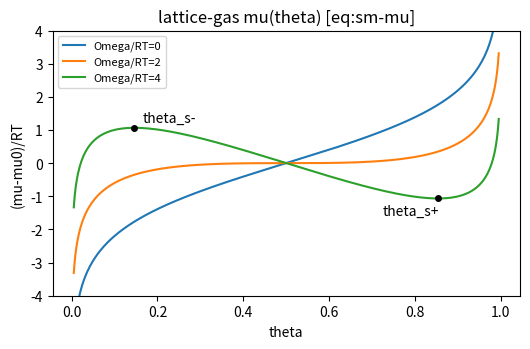

Here is the Python script that generated this plot:
# V1013_P21_fig_F1_sm_mu.py — Part 0 fig:sm-mu source data
# Evaluates the ACTUAL lattice-gas chemical potential [eq:sm-mu]:
#   (mu(theta) - mu0)/RT = ln[theta/(1-theta)] + a(1-2 theta),  a = Omega/RT
# Family a in {0,2,4}; van der Waals loop for a=4 with spinodal extrema
#   theta_s = (1 +- sqrt(1-2/a))/2 -> 0.1464/0.8536 (a=4), y = -+1.066... wait sign:
#   y(theta_s-) = +1.0657, y(theta_s+) = -1.0657 (checked against fig:hysloop 1.066).
# Outputs: TikZ coordinate blocks (stdout) + verification PNG.
import numpy as np
import matplotlib
matplotlib.use("Agg")
import matplotlib.pyplot as plt

def mu(th, a):
    return np.log(th/(1-th)) + a*(1-2*th)

def dmu(th, a):  # d(mu/RT)/dtheta
    return 1.0/(th*(1-th)) - 2.0*a

def tikz(xs, ys, ndig=4):
    pts = " ".join(f"({x:.{ndig}g},{y:.{ndig}g})" for x, y in zip(xs, ys))
    return "coordinates {" + pts + "}"

th = np.unique(np.concatenate([
    np.linspace(0.02, 0.10, 6), np.linspace(0.13, 0.87, 20),
    np.linspace(0.90, 0.98, 6)]))
print("=== (mu-mu0)/RT vs theta, a=Omega/RT ===")
for a in (0.0, 2.0, 4.0):
    print(f"% a=Omega/RT={a}")
    print(tikz(th, mu(th, a)))

a = 4.0
u = np.sqrt(1 - 2/a)
ts_m, ts_p = 0.5*(1-u), 0.5*(1+u)
ym, yp = mu(ts_m, a), mu(ts_p, a)
print(f"% extrema a=4: theta_s-={ts_m:.4f} y={ym:.4f}; theta_s+={ts_p:.4f} y={yp:.4f}")

# checks
assert abs(ts_m-0.146447) < 1e-5 and abs(ts_p-0.853553) < 1e-5
assert abs(dmu(ts_m, a)) < 1e-9 and abs(dmu(ts_p, a)) < 1e-9      # extrema = spinodal
assert abs(ym-1.0657) < 5e-4 and abs(yp+1.0657) < 5e-4            # matches fig:hysloop 1.066
assert abs(mu(0.5, a)) < 1e-12                                    # odd symmetry about theta=1/2
assert abs(mu(0.3, a) + mu(0.7, a)) < 1e-12
assert dmu(0.5, 2.0) < 1e-12 and dmu(0.5, 1.999) > 0              # monotone up to a=2
# gap closed form cross-check: max-min = (2/RT-units)[a*u - 2 artanh u]
gap = 2*(a*u - 2*np.arctanh(u))
assert abs((ym - yp) - gap) < 1e-9

fig, ax = plt.subplots(figsize=(5.4, 3.6))
thf = np.linspace(0.005, 0.995, 500)
for a_ in (0.0, 2.0, 4.0):
    ax.plot(thf, mu(thf, a_), label=f"Omega/RT={a_:g}")
ax.plot([ts_m, ts_p], [ym, yp], "ko", ms=4)
ax.annotate("theta_s-", (ts_m, ym), textcoords="offset points", xytext=(6, 4))
ax.annotate("theta_s+", (ts_p, yp), textcoords="offset points", xytext=(-40, -12))
ax.set_ylim(-4, 4)
ax.set_xlabel("theta"); ax.set_ylabel("(mu-mu0)/RT")
ax.legend(fontsize=8); ax.set_title("lattice-gas mu(theta) [eq:sm-mu]")
fig.tight_layout()
fig.savefig(r"D:\Projects\Project_Anode_Fit\Claude\results\process\V1013_P21_fig_F1_sm_mu.png", dpi=150)
print("PNG saved. All asserts passed.")
